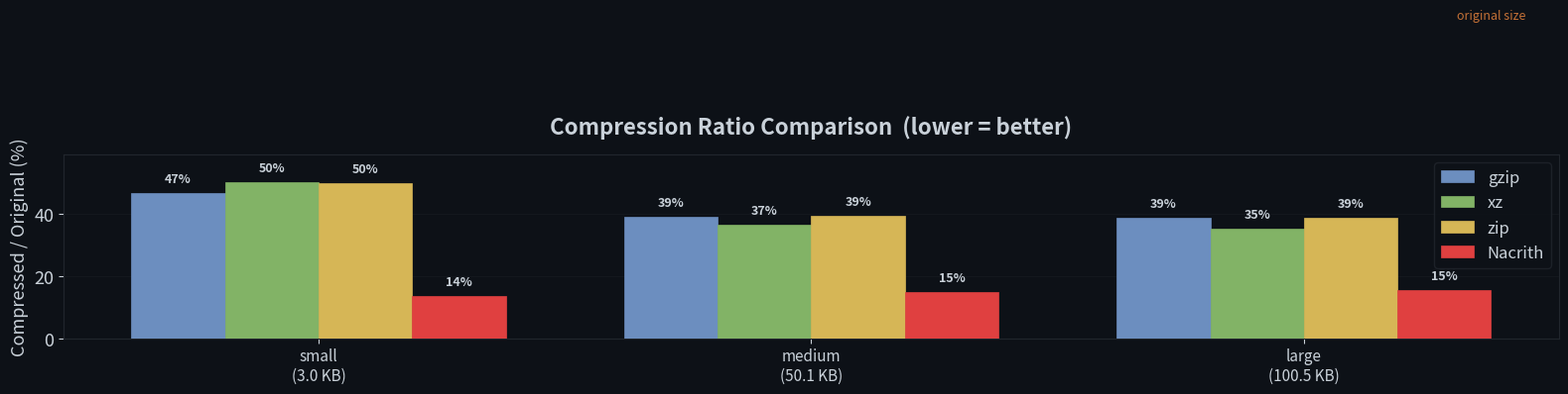

Reproduce this figure in Python. (Note: this script raises an exception after producing the figure.)
#!/usr/bin/env python3
"""Generate benchmark bar chart images for README."""

import matplotlib.pyplot as plt
import matplotlib
import numpy as np

matplotlib.use("Agg")

# Benchmark data
samples = ["small\n(3.0 KB)", "medium\n(50.1 KB)", "large\n(100.5 KB)"]
originals = [3103, 51317, 102863]

gzip_bytes = [1453, 20101, 39965]
xz_bytes = [1559, 18788, 36332]
zip_bytes = [1549, 20194, 40061]
nacrith_bytes = [424, 7602, 15886]

gzip_ratio = [g/o*100 for g, o in zip(gzip_bytes, originals)]
xz_ratio = [x/o*100 for x, o in zip(xz_bytes, originals)]
zip_ratio = [z/o*100 for z, o in zip(zip_bytes, originals)]
nacrith_ratio = [n/o*100 for n, o in zip(nacrith_bytes, originals)]

# Colors
C_GZIP = "#6C8EBF"
C_XZ = "#82B366"
C_ZIP = "#D6B656"
C_NACRITH = "#E04040"
BG_COLOR = "#0D1117"
TEXT_COLOR = "#C9D1D9"
GRID_COLOR = "#21262D"

plt.rcParams.update({
    "figure.facecolor": BG_COLOR,
    "axes.facecolor": BG_COLOR,
    "axes.edgecolor": GRID_COLOR,
    "axes.labelcolor": TEXT_COLOR,
    "text.color": TEXT_COLOR,
    "xtick.color": TEXT_COLOR,
    "ytick.color": TEXT_COLOR,
    "grid.color": GRID_COLOR,
    "font.family": "sans-serif",
    "font.size": 13,
})

# ── Chart 1: Compression Ratio ──────────────────────────────────────────

fig, ax = plt.subplots(figsize=(16, 6.5))

x = np.arange(len(samples))
w = 0.19

bars_gzip = ax.bar(x - 1.5*w, gzip_ratio, w, label="gzip", color=C_GZIP, edgecolor=C_GZIP, linewidth=0.5, zorder=3)
bars_xz = ax.bar(x - 0.5*w, xz_ratio, w, label="xz", color=C_XZ, edgecolor=C_XZ, linewidth=0.5, zorder=3)
bars_zip = ax.bar(x + 0.5*w, zip_ratio, w, label="zip", color=C_ZIP, edgecolor=C_ZIP, linewidth=0.5, zorder=3)
bars_ncr = ax.bar(x + 1.5*w, nacrith_ratio, w, label="Nacrith", color=C_NACRITH, edgecolor=C_NACRITH, linewidth=0.5, zorder=3)

# Labels on bars
for bars in [bars_gzip, bars_xz, bars_zip, bars_ncr]:
    for bar in bars:
        h = bar.get_height()
        ax.text(bar.get_x() + bar.get_width()/2, h + 2.5, f"{h:.0f}%",
                ha="center", va="bottom", fontsize=9, fontweight="bold", color=TEXT_COLOR)

# 100% reference line
ax.axhline(y=100, color="#F0883E", linestyle="--", linewidth=1, alpha=0.6, zorder=2)
ax.text(len(samples) - 0.55, 103, "original size", fontsize=9, color="#F0883E", alpha=0.8, ha="right")

ax.set_ylabel("Compressed / Original (%)", fontsize=13)
ax.set_title("Compression Ratio Comparison  (lower = better)", fontsize=16, fontweight="bold", pad=15)
ax.set_xticks(x)
ax.set_xticklabels(samples, fontsize=11)
ax.set_ylim(0, max(max(gzip_ratio), max(xz_ratio), max(zip_ratio)) * 1.18)
ax.legend(loc="upper right", fontsize=12, facecolor=BG_COLOR, edgecolor=GRID_COLOR, labelcolor=TEXT_COLOR)
ax.grid(axis="y", alpha=0.3, zorder=0)
ax.set_axisbelow(True)

plt.tight_layout()
fig.savefig("/home/st4ck/compressor2/assets/compression_ratio.png", dpi=180, bbox_inches="tight")
plt.close()
print("Saved: assets/compression_ratio.png")

# ── Chart 2: Compressed Size (bytes) ────────────────────────────────────

fig, axes = plt.subplots(1, 3, figsize=(14, 5), sharey=False)

sample_names = ["small (3.0 KB)", "medium (50.1 KB)", "large (100.5 KB)"]
all_bytes = list(zip(gzip_bytes, xz_bytes, zip_bytes, nacrith_bytes))
labels = ["gzip", "xz", "zip", "Nacrith"]
colors = [C_GZIP, C_XZ, C_ZIP, C_NACRITH]

for i, (ax, title, vals) in enumerate(zip(axes, sample_names, all_bytes)):
    y_pos = np.arange(len(labels))
    bars = ax.barh(y_pos, vals, color=colors, edgecolor=[c for c in colors], linewidth=0.5, height=0.6, zorder=3)

    for bar, val in zip(bars, vals):
        if val >= 1024:
            label = f"{val/1024:.1f}K"
        else:
            label = f"{val}"
        ax.text(val + max(vals)*0.03, bar.get_y() + bar.get_height()/2,
                label, ha="left", va="center", fontsize=10, fontweight="bold", color=TEXT_COLOR)

    # Original size reference
    ax.axvline(x=originals[i], color="#F0883E", linestyle="--", linewidth=1.2, alpha=0.7, zorder=2)

    ax.set_yticks(y_pos)
    ax.set_yticklabels(labels, fontsize=10)
    ax.set_title(title, fontsize=11, fontweight="bold", pad=8)
    ax.set_xlim(0, max(max(vals), originals[i]) * 1.4)
    ax.grid(axis="x", alpha=0.3, zorder=0)
    ax.set_axisbelow(True)
    ax.invert_yaxis()

fig.suptitle("Compressed Size  (orange dashed = original size)", fontsize=15, fontweight="bold", y=1.02)
plt.tight_layout()
fig.savefig("/home/st4ck/compressor2/assets/compressed_size.png", dpi=180, bbox_inches="tight")
plt.close()
print("Saved: assets/compressed_size.png")

# ── Chart 3: Space Savings % ────────────────────────────────────────────

fig, ax = plt.subplots(figsize=(16, 6.5))

gzip_savings = [(1 - g/o)*100 for g, o in zip(gzip_bytes, originals)]
xz_savings = [(1 - x/o)*100 for x, o in zip(xz_bytes, originals)]
zip_savings = [(1 - z/o)*100 for z, o in zip(zip_bytes, originals)]
nacrith_savings = [(1 - n/o)*100 for n, o in zip(nacrith_bytes, originals)]

x = np.arange(len(samples))
w = 0.19

ax.bar(x - 1.5*w, gzip_savings, w, label="gzip", color=C_GZIP, zorder=3)
ax.bar(x - 0.5*w, xz_savings, w, label="xz", color=C_XZ, zorder=3)
ax.bar(x + 0.5*w, zip_savings, w, label="zip", color=C_ZIP, zorder=3)
bars_ncr = ax.bar(x + 1.5*w, nacrith_savings, w, label="Nacrith", color=C_NACRITH, zorder=3)

# Highlight Nacrith values
for bar, val in zip(bars_ncr, nacrith_savings):
    ax.text(bar.get_x() + bar.get_width()/2, bar.get_height() + 1.5,
            f"{val:.0f}%", ha="center", va="bottom", fontsize=11, fontweight="bold", color=C_NACRITH)

ax.axhline(y=0, color=TEXT_COLOR, linewidth=0.8, alpha=0.5, zorder=2)

ax.set_ylabel("Space Savings (%)", fontsize=13)
ax.set_title("Space Savings vs Original  (higher = better, negative = file grew)", fontsize=16, fontweight="bold", pad=15)
ax.set_xticks(x)
ax.set_xticklabels(samples, fontsize=11)
ax.legend(loc="lower right", fontsize=12, facecolor=BG_COLOR, edgecolor=GRID_COLOR, labelcolor=TEXT_COLOR)
ax.grid(axis="y", alpha=0.3, zorder=0)
ax.set_axisbelow(True)

plt.tight_layout()
fig.savefig("/home/st4ck/compressor2/assets/space_savings.png", dpi=180, bbox_inches="tight")
plt.close()
print("Saved: assets/space_savings.png")

print("\nAll charts generated!")
